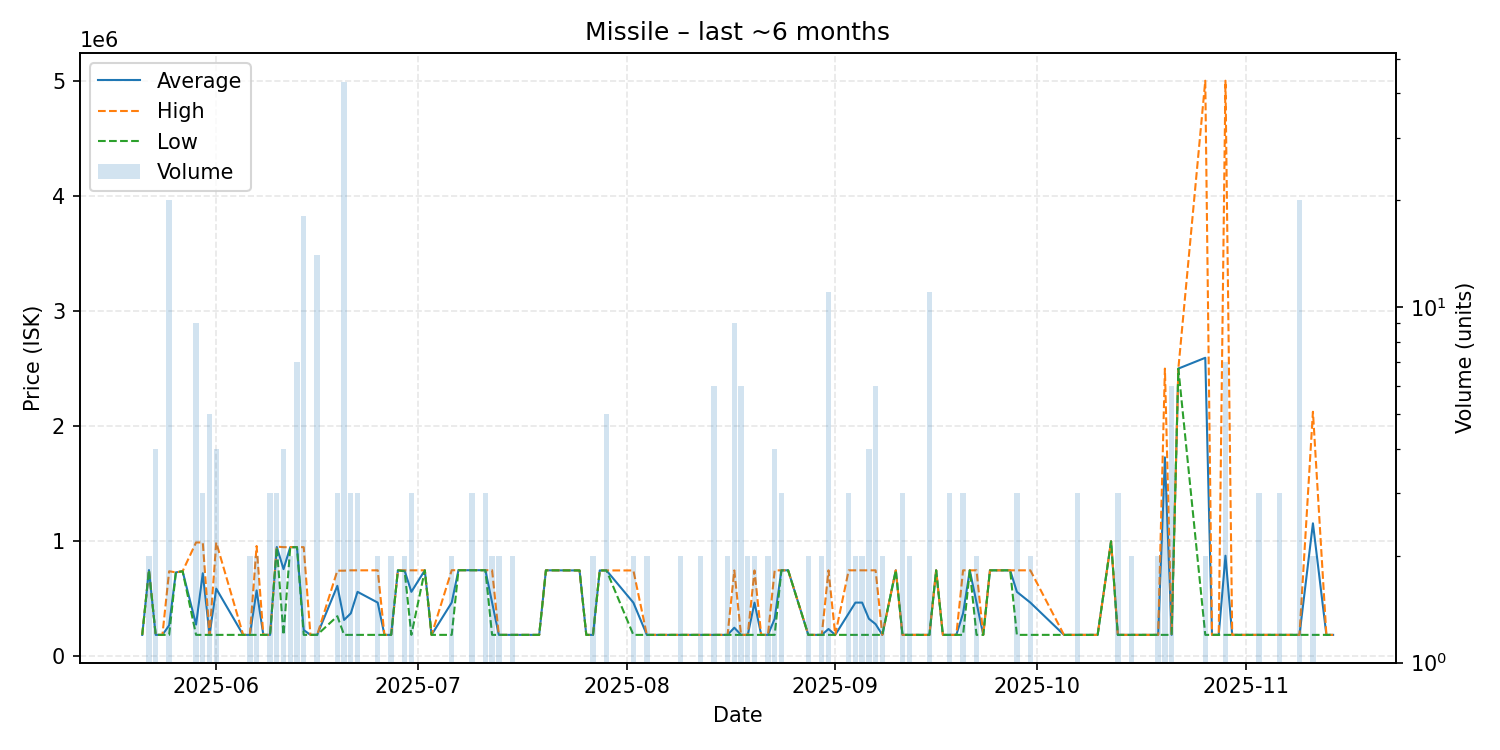

The file beside this chart, header and first rows:
date, average, highest, lowest, order_count, volume
2025-05-21, 187420, 187420, 187420, 1, 1
2025-05-22, 750000, 750000, 750000, 2, 2
2025-05-23, 187420, 187420, 187420, 3, 4
2025-05-24, 187420, 187420, 187420, 1, 1
2025-05-25, 270307, 740000, 187420, 12, 20
2025-05-26, 730000, 730000, 730000, 1, 1
2025-05-27, 740000, 740000, 740000, 1, 1
2025-05-29, 276596, 990000, 187420, 5, 9
2025-05-30, 722473, 990000, 187420, 3, 3
2025-05-31, 187420, 187420, 187420, 3, 5
2025-06-01, 588710, 990000, 187420, 4, 4
2025-06-05, 187420, 187420, 187420, 1, 1
2025-06-06, 187420, 187420, 187420, 2, 2
2025-06-07, 573210, 959000, 187420, 2, 2
2025-06-08, 187420, 187420, 187420, 1, 1
2025-06-09, 187420, 187420, 187420, 3, 3
2025-06-10, 950667, 954000, 949000, 3, 3
2025-06-11, 758605, 949000, 187420, 4, 4
2025-06-12, 949000, 949000, 949000, 2, 2
2025-06-13, 949286, 950000, 949000, 4, 7
2025-06-14, 229730, 949000, 187420, 10, 18
2025-06-15, 187420, 187420, 187420, 1, 1
2025-06-16, 187420, 187420, 187420, 8, 14
2025-06-19, 613233, 745000, 349700, 3, 3
2025-06-20, 317090, 745000, 187420, 19, 43
2025-06-21, 374280, 748000, 187420, 3, 3
2025-06-22, 561140, 748000, 187420, 3, 3
2025-06-25, 467710, 748000, 187420, 2, 2
2025-06-26, 187420, 187420, 187420, 1, 1
2025-06-27, 187420, 187420, 187420, 2, 2
2025-06-28, 748000, 748000, 748000, 1, 1
2025-06-29, 744000, 748000, 740000, 2, 2
2025-06-30, 561140, 748000, 187420, 3, 3
2025-07-02, 748000, 748000, 748000, 1, 1
2025-07-03, 187420, 187420, 187420, 1, 1
2025-07-06, 468210, 749000, 187420, 2, 2
2025-07-07, 749000, 749000, 749000, 1, 1
2025-07-08, 749000, 749000, 749000, 1, 1
2025-07-09, 749000, 749000, 749000, 3, 3
2025-07-10, 749000, 749000, 749000, 1, 1
2025-07-11, 749000, 749000, 749000, 3, 3
2025-07-12, 468210, 749000, 187420, 2, 2
2025-07-13, 187420, 187420, 187420, 2, 2
2025-07-15, 187420, 187420, 187420, 1, 2
2025-07-17, 187420, 187420, 187420, 1, 1
2025-07-18, 187420, 187420, 187420, 1, 1
2025-07-19, 187420, 187420, 187420, 1, 1
2025-07-20, 748000, 748000, 748000, 1, 1
2025-07-21, 748000, 748000, 748000, 1, 1
2025-07-25, 747000, 747000, 747000, 1, 1
2025-07-26, 187420, 187420, 187420, 1, 1
2025-07-27, 187420, 187420, 187420, 2, 2
2025-07-28, 747000, 747000, 747000, 1, 1
2025-07-29, 747000, 747000, 747000, 1, 5
2025-08-02, 467210, 747000, 187420, 2, 2
2025-08-04, 187420, 187420, 187420, 2, 2
2025-08-05, 187420, 187420, 187420, 1, 1
2025-08-07, 187420, 187420, 187420, 1, 1
2025-08-09, 187420, 187420, 187420, 1, 2
2025-08-11, 187420, 187420, 187420, 1, 1
... 68 more rows
